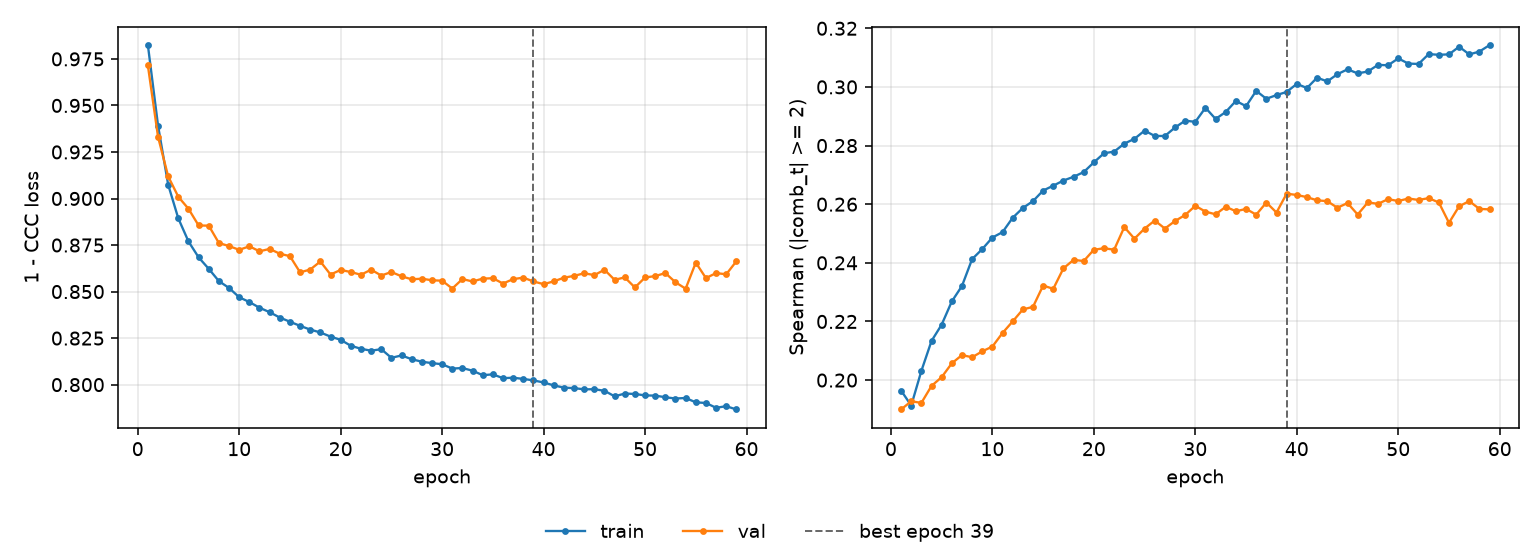

Source data for this figure (header and first rows):
epoch, tr_loss, vl_loss, tr_sp, vl_sp, is_best
1, 0.9824, 0.9715, 0.1964, 0.19, False
2, 0.9392, 0.9332, 0.1913, 0.1928, False
3, 0.9074, 0.9119, 0.2031, 0.1922, False
4, 0.8893, 0.9009, 0.2134, 0.198, False
5, 0.877, 0.8945, 0.2189, 0.201, False
6, 0.8684, 0.8855, 0.2268, 0.2057, False
7, 0.8622, 0.8854, 0.2321, 0.2085, False
8, 0.8556, 0.8761, 0.2413, 0.2078, False
9, 0.8519, 0.8745, 0.2447, 0.2098, False
10, 0.847, 0.8724, 0.2486, 0.2114, False
11, 0.8444, 0.8743, 0.2505, 0.2161, False
12, 0.8413, 0.8716, 0.2554, 0.22, False
13, 0.8389, 0.8729, 0.2587, 0.2241, False
14, 0.836, 0.8703, 0.261, 0.225, False
15, 0.8338, 0.869, 0.2646, 0.2322, False
16, 0.8316, 0.8603, 0.2663, 0.2311, False
17, 0.8296, 0.8618, 0.2681, 0.2381, False
18, 0.828, 0.8662, 0.2693, 0.241, False
19, 0.8258, 0.8592, 0.2709, 0.2406, False
20, 0.8241, 0.8616, 0.2743, 0.2445, False
21, 0.8209, 0.8605, 0.2774, 0.245, False
22, 0.8193, 0.859, 0.2779, 0.2445, False
23, 0.8182, 0.8618, 0.2807, 0.2522, False
24, 0.8191, 0.8586, 0.2823, 0.2482, False
25, 0.8144, 0.8605, 0.2851, 0.2517, False
26, 0.8157, 0.8582, 0.2833, 0.2544, False
27, 0.8137, 0.8566, 0.2833, 0.2517, False
28, 0.8123, 0.8569, 0.2862, 0.2543, False
29, 0.8116, 0.8561, 0.2885, 0.2563, False
30, 0.811, 0.8558, 0.2881, 0.2594, False
31, 0.8086, 0.8516, 0.2929, 0.2575, False
32, 0.8089, 0.8567, 0.2891, 0.2565, False
33, 0.8075, 0.8554, 0.2915, 0.2591, False
34, 0.8051, 0.857, 0.2952, 0.2576, False
35, 0.8055, 0.8572, 0.2934, 0.2584, False
36, 0.8035, 0.8543, 0.2987, 0.2564, False
37, 0.8037, 0.8567, 0.296, 0.2606, False
38, 0.8031, 0.8575, 0.2972, 0.2572, False
39, 0.8023, 0.8554, 0.2983, 0.2636, True
40, 0.8012, 0.854, 0.301, 0.2631, False
41, 0.7996, 0.8555, 0.2996, 0.2624, False
42, 0.7984, 0.8575, 0.3031, 0.2613, False
43, 0.7981, 0.8584, 0.3019, 0.261, False
44, 0.7975, 0.8598, 0.3043, 0.2588, False
45, 0.7975, 0.8589, 0.306, 0.2604, False
46, 0.7967, 0.8617, 0.3046, 0.2565, False
47, 0.7937, 0.8563, 0.3053, 0.2606, False
48, 0.7952, 0.8576, 0.3075, 0.2601, False
49, 0.795, 0.8522, 0.3074, 0.2617, False
50, 0.7942, 0.8576, 0.3097, 0.2611, False
51, 0.7941, 0.8583, 0.308, 0.2619, False
52, 0.7932, 0.8599, 0.3078, 0.2614, False
53, 0.7925, 0.855, 0.3112, 0.2621, False
54, 0.7928, 0.8516, 0.311, 0.2606, False
55, 0.7905, 0.8655, 0.3111, 0.2537, False
56, 0.7902, 0.8572, 0.3137, 0.2593, False
57, 0.7876, 0.8599, 0.3111, 0.261, False
58, 0.7884, 0.8593, 0.3121, 0.2584, False
59, 0.7867, 0.8663, 0.3143, 0.2582, False
